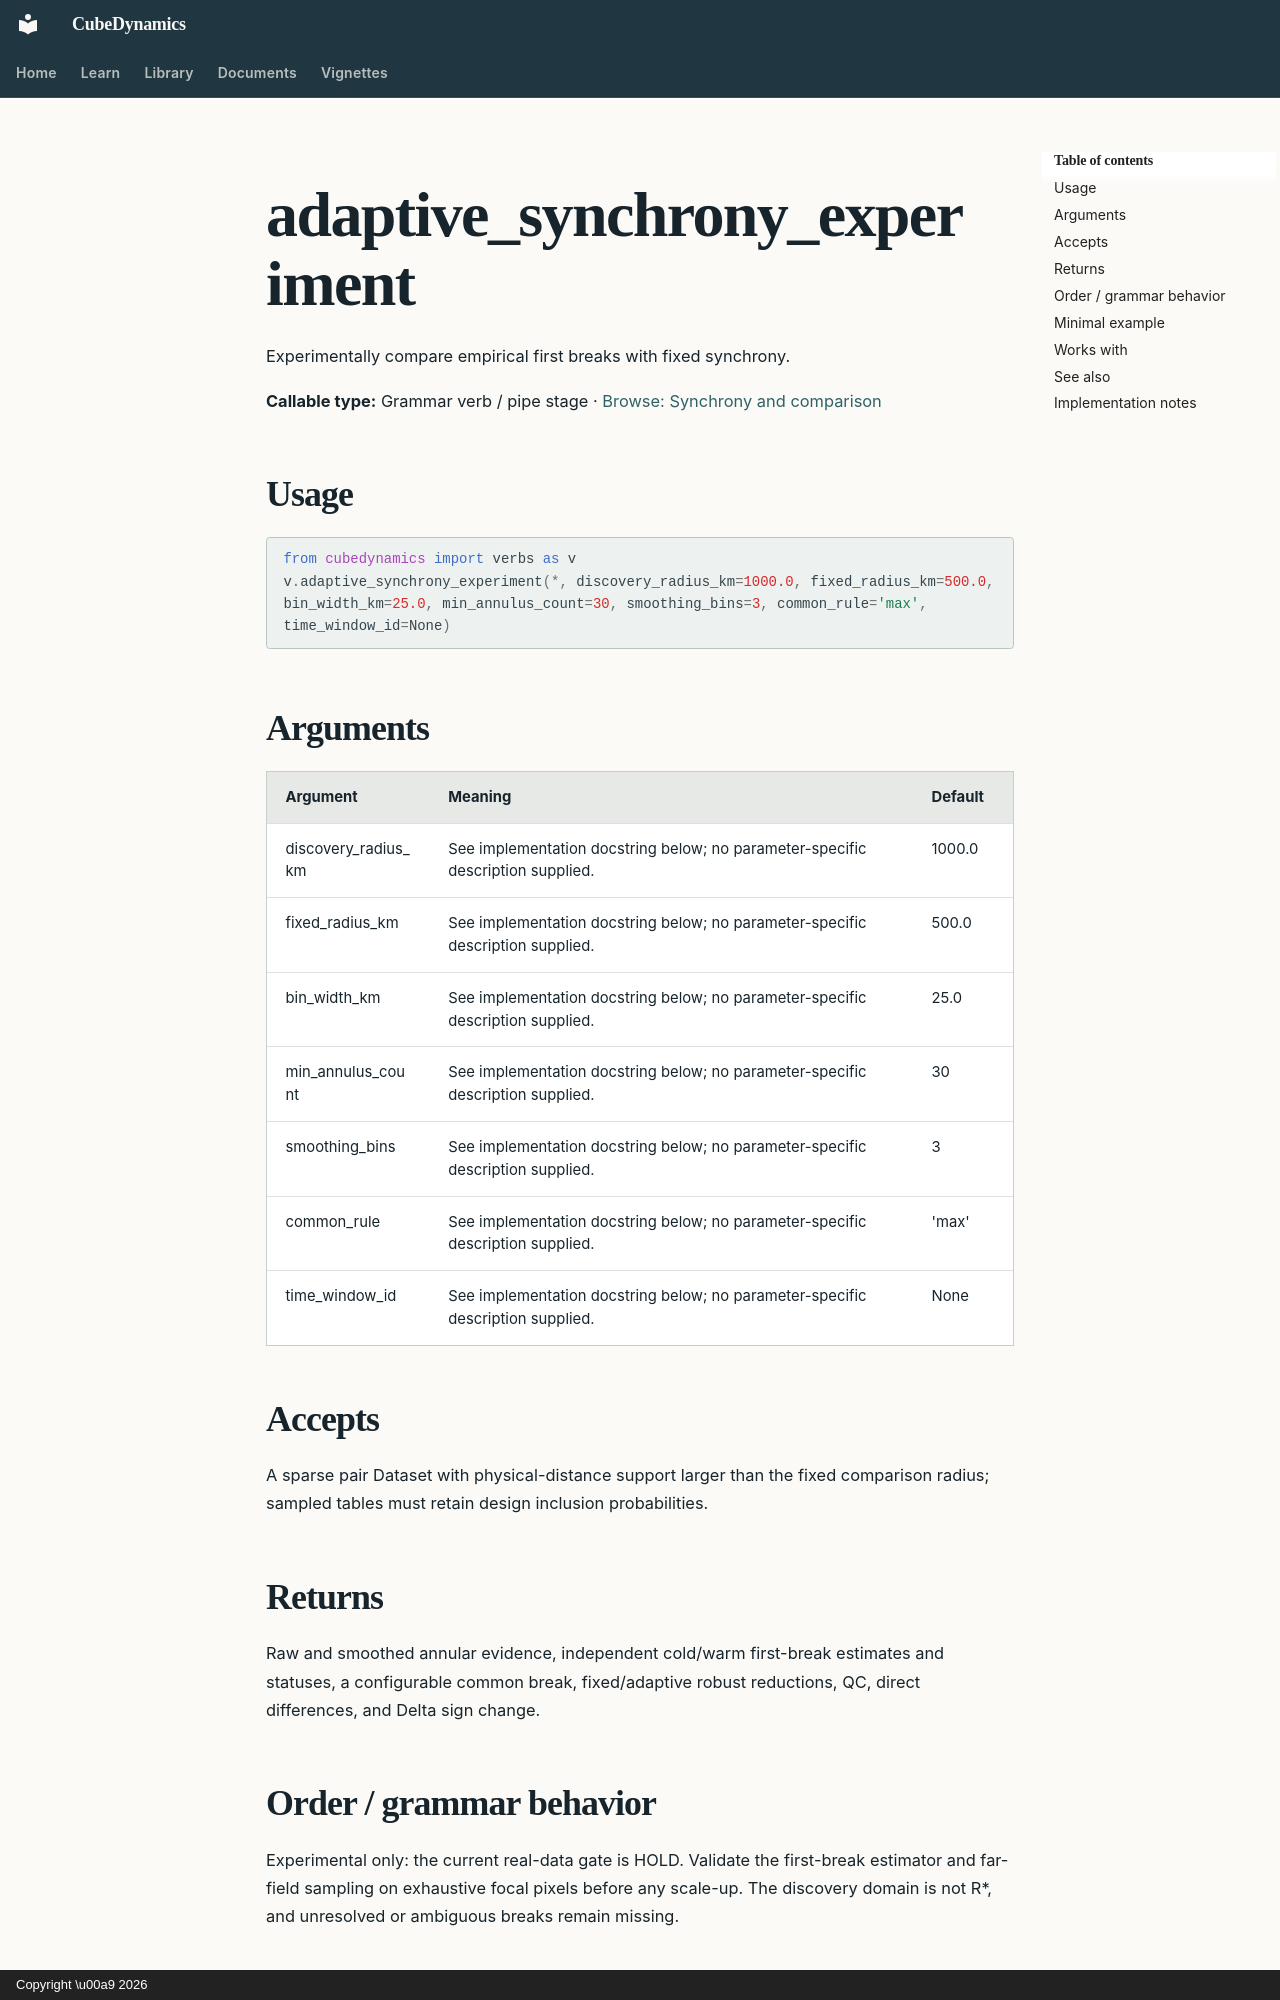

repository: CU-ESIIL/cubedynamics · page: reference/verbs/adaptive_synchrony_experiment/index.html · generator: mkdocs · copyright: Copyright \u00a9 2026

<!-- Generated by scripts/build_reference_docs.py; do not edit. -->

# adaptive_synchrony_experiment

Experimentally compare empirical first breaks with fixed synchrony.

**Callable type:** Grammar verb / pipe stage · [Browse: Synchrony and comparison](index.md#synchrony-and-comparison)

## Usage

```python
from cubedynamics import verbs as v
v.adaptive_synchrony_experiment(*, discovery_radius_km=1000.0, fixed_radius_km=500.0, bin_width_km=25.0, min_annulus_count=30, smoothing_bins=3, common_rule='max', time_window_id=None)
```

## Arguments

| Argument | Meaning | Default |
| --- | --- | --- |
| discovery_radius_km | See implementation docstring below; no parameter-specific description supplied. | 1000.0 |
| fixed_radius_km | See implementation docstring below; no parameter-specific description supplied. | 500.0 |
| bin_width_km | See implementation docstring below; no parameter-specific description supplied. | 25.0 |
| min_annulus_count | See implementation docstring below; no parameter-specific description supplied. | 30 |
| smoothing_bins | See implementation docstring below; no parameter-specific description supplied. | 3 |
| common_rule | See implementation docstring below; no parameter-specific description supplied. | 'max' |
| time_window_id | See implementation docstring below; no parameter-specific description supplied. | None |

## Accepts

A sparse pair Dataset with physical-distance support larger than the fixed comparison radius; sampled tables must retain design inclusion probabilities.

## Returns

Raw and smoothed annular evidence, independent cold/warm first-break estimates and statuses, a configurable common break, fixed/adaptive robust reductions, QC, direct differences, and Delta sign change.

## Order / grammar behavior

Experimental only: the current real-data gate is HOLD. Validate the first-break estimator and far-field sampling on exhaustive focal pixels before any scale-up. The discovery domain is not R*, and unresolved or ambiguous breaks remain missing.
